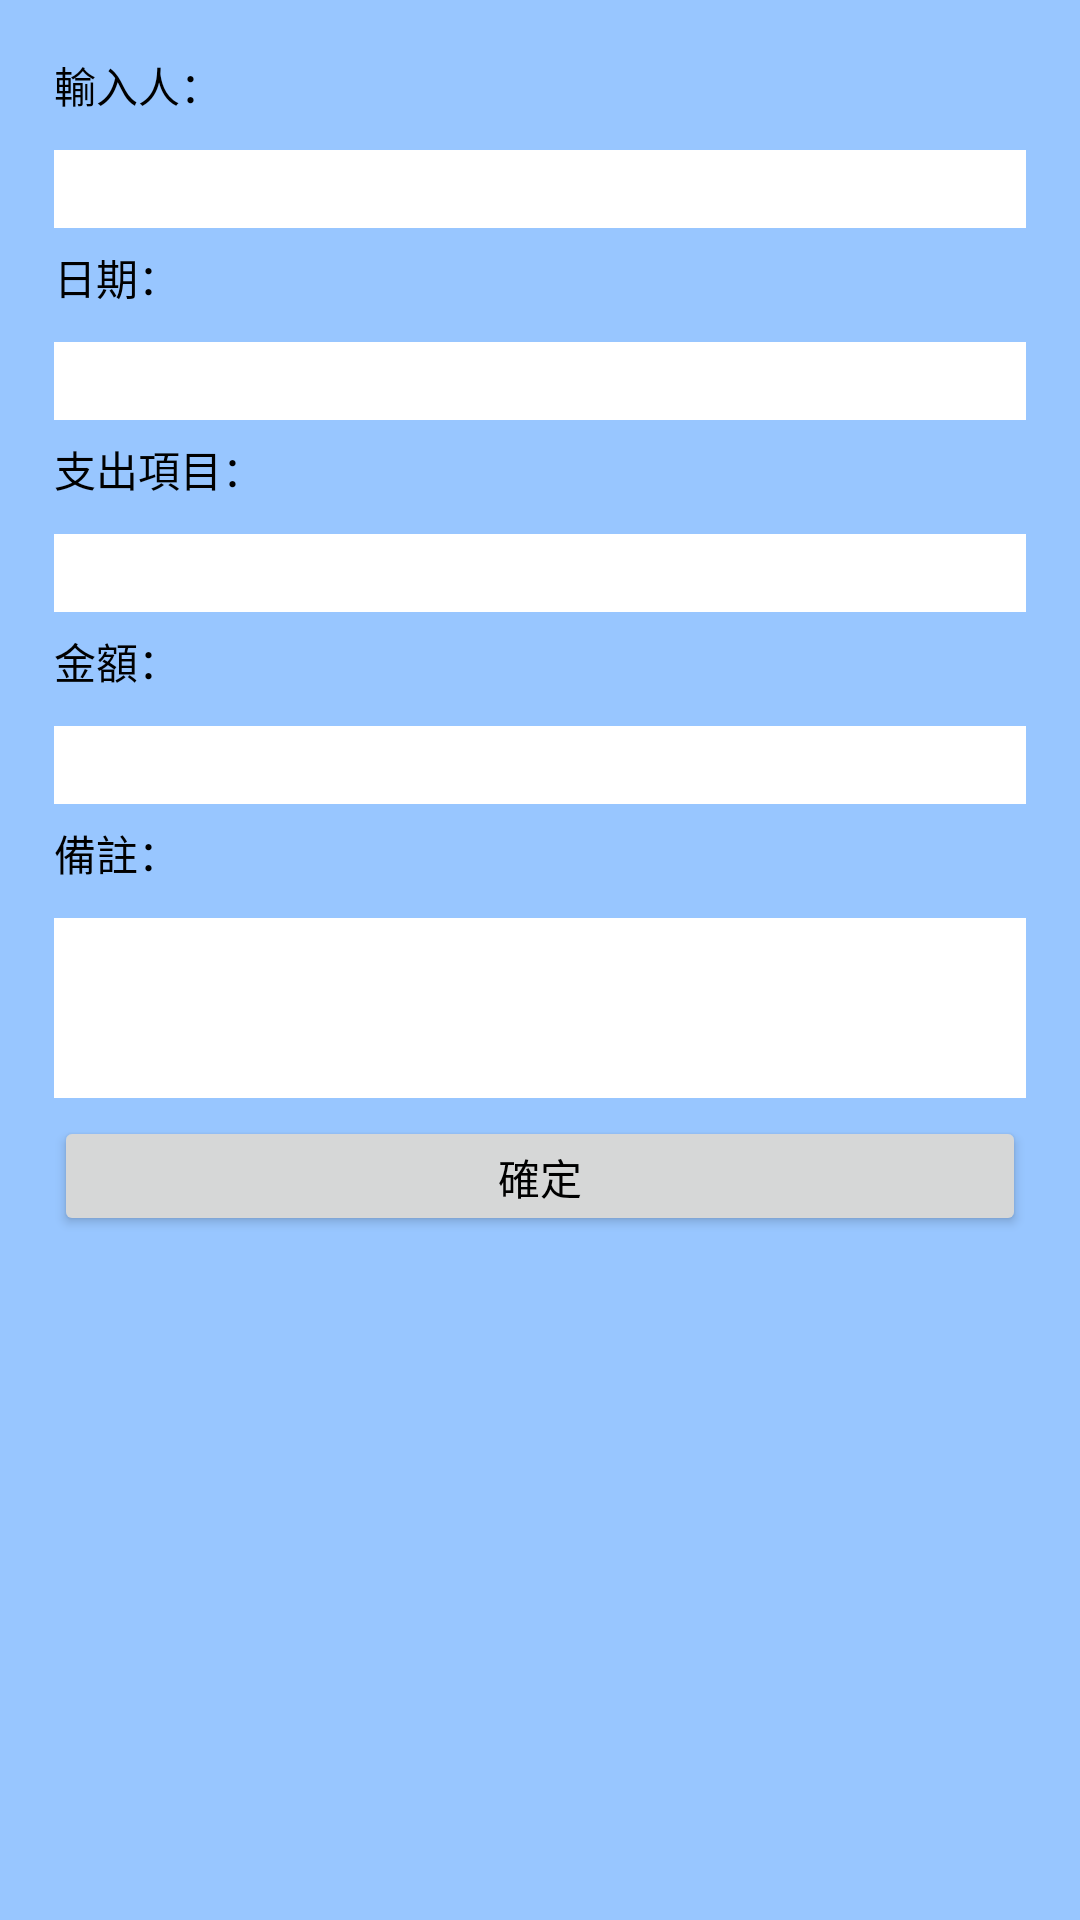

Layout XML and referenced resources for this Android screen:
<!-- AndroidManifest.xml: application theme AppTheme -->
<!-- res/layout/dialog_cost.xml -->
<?xml version="1.0" encoding="utf-8"?>
<LinearLayout xmlns:android="http://schemas.android.com/apk/res/android"
    android:id="@+id/dialog_cost"
    android:layout_width="@dimen/enterdialog_width"
    android:layout_height="@dimen/enterdialog_hight"
    android:layout_gravity="center_horizontal|center_vertical"
    android:background="@color/enterdialog_background"
    android:orientation="vertical">

    <LinearLayout
        android:layout_width="match_parent"
        android:layout_height="match_parent"
        android:layout_margin="@dimen/enterdialog_margin"
        android:orientation="vertical">

        <TextView
            android:layout_width="match_parent"
            android:layout_height="@dimen/enterdialog_line_hight"
            android:layout_margin="@dimen/enterdialog_line_marign"
            android:text="@string/cost_name"
            android:textColor="@color/enterdialog_textcolor" />

        <EditText
            android:id="@+id/dialog_cost_name"
            android:layout_width="match_parent"
            android:layout_height="@dimen/enterdialog_line_hight"
            android:layout_margin="@dimen/enterdialog_line_marign"
            android:background="@color/enterdialog_line_background"
            android:padding="@dimen/enterdialog_line_padding"
            android:textColor="@color/enterdialog_textcolor" />

        <TextView
            android:layout_width="match_parent"
            android:layout_height="@dimen/enterdialog_line_hight"
            android:layout_margin="@dimen/enterdialog_line_marign"
            android:text="@string/cost_date"
            android:textColor="@color/enterdialog_textcolor" />

        <TextView
            android:id="@+id/dialog_cost_date"
            android:layout_width="match_parent"
            android:layout_height="@dimen/enterdialog_line_hight"
            android:layout_margin="@dimen/enterdialog_line_marign"
            android:background="@color/enterdialog_line_background"
            android:padding="@dimen/enterdialog_line_padding"
            android:textColor="@color/enterdialog_textcolor" />

        <TextView
            android:layout_width="match_parent"
            android:layout_height="@dimen/enterdialog_line_hight"
            android:layout_margin="@dimen/enterdialog_line_marign"
            android:text="@string/cost_option"
            android:textColor="@color/enterdialog_textcolor" />

        <Spinner
            android:id="@+id/dialog_cost_option_sp"
            android:layout_width="match_parent"
            android:layout_height="@dimen/enterdialog_line_hight"
            android:layout_margin="@dimen/enterdialog_line_marign"
            android:background="@color/enterdialog_line_background"
            android:padding="@dimen/enterdialog_line_padding" />

        <TextView
            android:layout_width="match_parent"
            android:layout_height="@dimen/enterdialog_line_hight"
            android:layout_margin="@dimen/enterdialog_line_marign"
            android:text="@string/cost_money"
            android:textColor="@color/enterdialog_textcolor" />

        <EditText
            android:id="@+id/dialog_cost_money"
            android:layout_width="match_parent"
            android:layout_height="@dimen/enterdialog_line_hight"
            android:layout_margin="@dimen/enterdialog_line_marign"
            android:inputType="number"
            android:background="@color/enterdialog_line_background"
            android:padding="@dimen/enterdialog_line_padding"
            android:textColor="@color/enterdialog_textcolor" />

        <TextView
            android:layout_width="match_parent"
            android:layout_height="@dimen/enterdialog_line_hight"
            android:layout_margin="@dimen/enterdialog_line_marign"
            android:text="@string/cost_note"
            android:textColor="@color/enterdialog_textcolor" />

        <EditText
            android:id="@+id/dialog_cost_note"
            android:layout_width="match_parent"
            android:layout_height="@dimen/enterdialog_note_hight"
            android:layout_margin="@dimen/enterdialog_line_marign"
            android:background="@color/enterdialog_line_background"
            android:padding="@dimen/enterdialog_line_padding"
            android:textColor="@color/enterdialog_textcolor" />

        <Button
            android:id="@+id/dialog_cost_check"
            android:layout_width="match_parent"
            android:layout_height="@dimen/enterdialog_check_hight"
            android:layout_margin="@dimen/enterdialog_line_marign"
            android:text="@string/cost_check"
            android:textColor="@color/enterdialog_textcolor" />

    </LinearLayout>
</LinearLayout>
<!-- resources referenced by this layout -->
<resources>
  <color name="enterdialog_background">#98c6ff</color>
  <color name="enterdialog_line_background">#ffffff</color>
  <color name="enterdialog_textcolor">#000000</color>
  <dimen name="enterdialog_check_hight">40dp</dimen>
  <dimen name="enterdialog_hight">420dp</dimen>
  <dimen name="enterdialog_line_hight">26dp</dimen>
  <dimen name="enterdialog_line_marign">3dp</dimen>
  <dimen name="enterdialog_line_padding">3dp</dimen>
  <dimen name="enterdialog_margin">15dp</dimen>
  <dimen name="enterdialog_note_hight">60dp</dimen>
  <dimen name="enterdialog_width">330dp</dimen>
  <string name="cost_check">確定</string>
  <string name="cost_date">日期：</string>
  <string name="cost_money">金額：</string>
  <string name="cost_name">輸入人：</string>
  <string name="cost_note">備註：</string>
  <string name="cost_option">支出項目：</string>
  <style name="AppTheme" parent="Theme.AppCompat.Light.DarkActionBar">
          
          <item name="colorPrimary">@color/colorPrimary</item>
          <item name="colorPrimaryDark">@color/colorPrimaryDark</item>
          <item name="colorAccent">@color/colorAccent</item>
      </style>
  <color name="colorPrimary">#3F51B5</color>
  <color name="colorPrimaryDark">#303F9F</color>
  <color name="colorAccent">#FF4081</color>
</resources>
